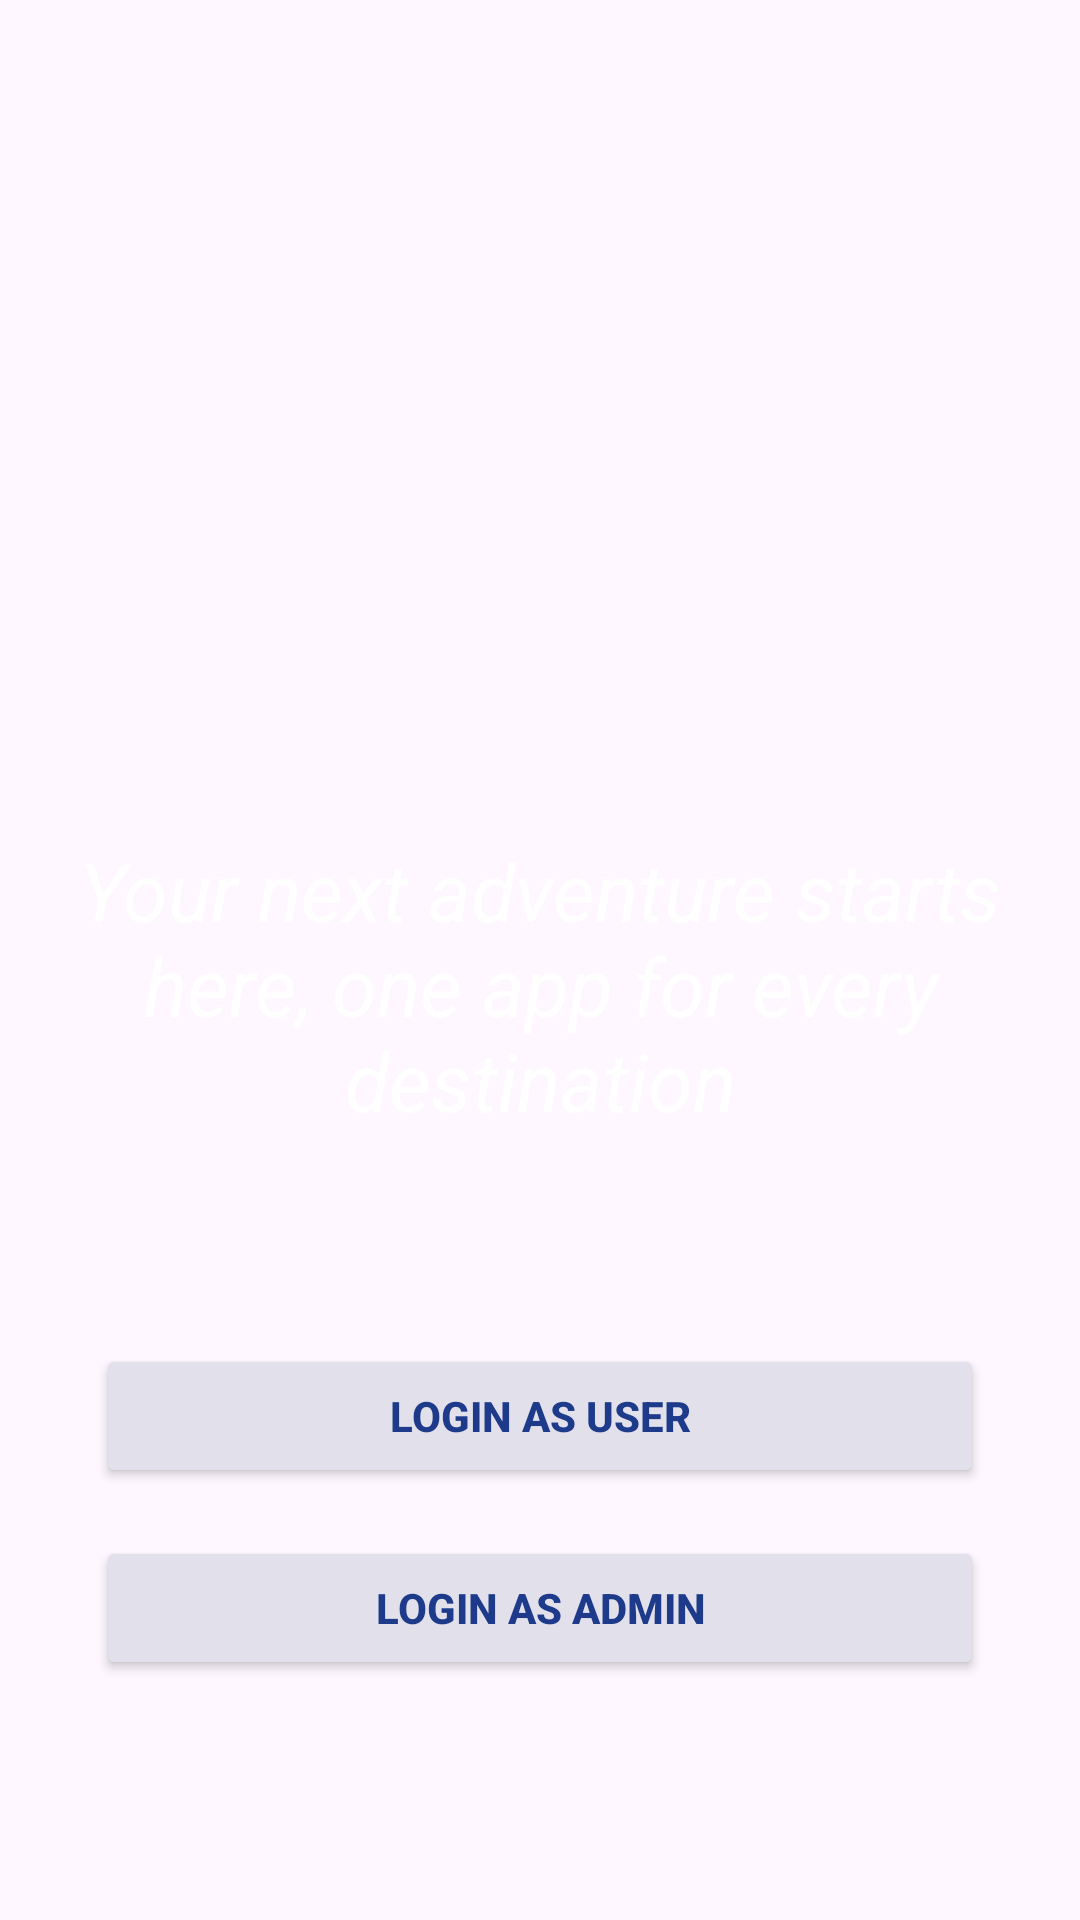

This screen was rendered from an Android layout file. Write that file and the resources it references.
<!-- AndroidManifest.xml: application theme Theme.SkyGo -->
<!-- res/layout/activity_role_selection.xml -->
<?xml version="1.0" encoding="utf-8"?>
<androidx.constraintlayout.widget.ConstraintLayout
    xmlns:android="http://schemas.android.com/apk/res/android"
    xmlns:app="http://schemas.android.com/apk/res-auto"
    android:layout_width="match_parent"
    android:layout_height="match_parent">

    
    <ImageView
        android:id="@+id/bg_image"
        android:layout_width="0dp"
        android:layout_height="0dp"
        android:src="@drawable/background_sky_go"
        android:scaleType="centerCrop"
        app:layout_constraintTop_toTopOf="parent"
        app:layout_constraintBottom_toBottomOf="parent"
        app:layout_constraintStart_toStartOf="parent"
        app:layout_constraintEnd_toEndOf="parent"
        android:layout_marginStart="-40dp"/>

    <TextView
        android:id="@+id/textViewTagline"
        android:layout_width="0dp"
        android:layout_height="wrap_content"
        android:text="Your next adventure starts here, one app for every destination"
        android:textColor="@android:color/white"
        android:textSize="27sp"
        android:textStyle="italic"
        android:gravity="center"
        android:layout_marginHorizontal="24dp"
        android:layout_marginBottom="70dp"
        app:layout_constraintBottom_toTopOf="@id/buttonUserLogin"
        app:layout_constraintStart_toStartOf="parent"
        app:layout_constraintEnd_toEndOf="parent" />

    
    <Button
        android:id="@+id/buttonAdminLogin"
        android:layout_width="0dp"
        android:layout_height="wrap_content"
        android:text="Login as Admin"
        android:textColor="@color/colorPrimary"
        android:backgroundTint="@color/buttonPrimary"
        android:layout_marginBottom="80dp"
        android:layout_marginHorizontal="32dp"
        app:layout_constraintBottom_toBottomOf="parent"
        app:layout_constraintStart_toStartOf="parent"
        android:textStyle="bold"
        app:layout_constraintEnd_toEndOf="parent" />

    
    <Button
        android:id="@+id/buttonUserLogin"
        android:layout_width="0dp"
        android:layout_height="wrap_content"
        android:text="Login as User"
        android:textColor="@color/colorPrimary"
        android:backgroundTint="@color/buttonPrimary"
        android:layout_marginBottom="16dp"
        android:layout_marginHorizontal="32dp"
        android:textStyle="bold"
        app:layout_constraintBottom_toTopOf="@id/buttonAdminLogin"
        app:layout_constraintStart_toStartOf="parent"
        app:layout_constraintEnd_toEndOf="parent" />

</androidx.constraintlayout.widget.ConstraintLayout>
<!-- resources referenced by this layout -->
<resources>
  <color name="buttonPrimary">#E2E1EB</color>
  <color name="colorPrimary">#1E3A8A</color>
  <style name="Theme.SkyGo" parent="Base.Theme.SkyGo" />
  <style name="Base.Theme.SkyGo" parent="Theme.Material3.DayNight.NoActionBar">
          
          
      </style>
</resources>
